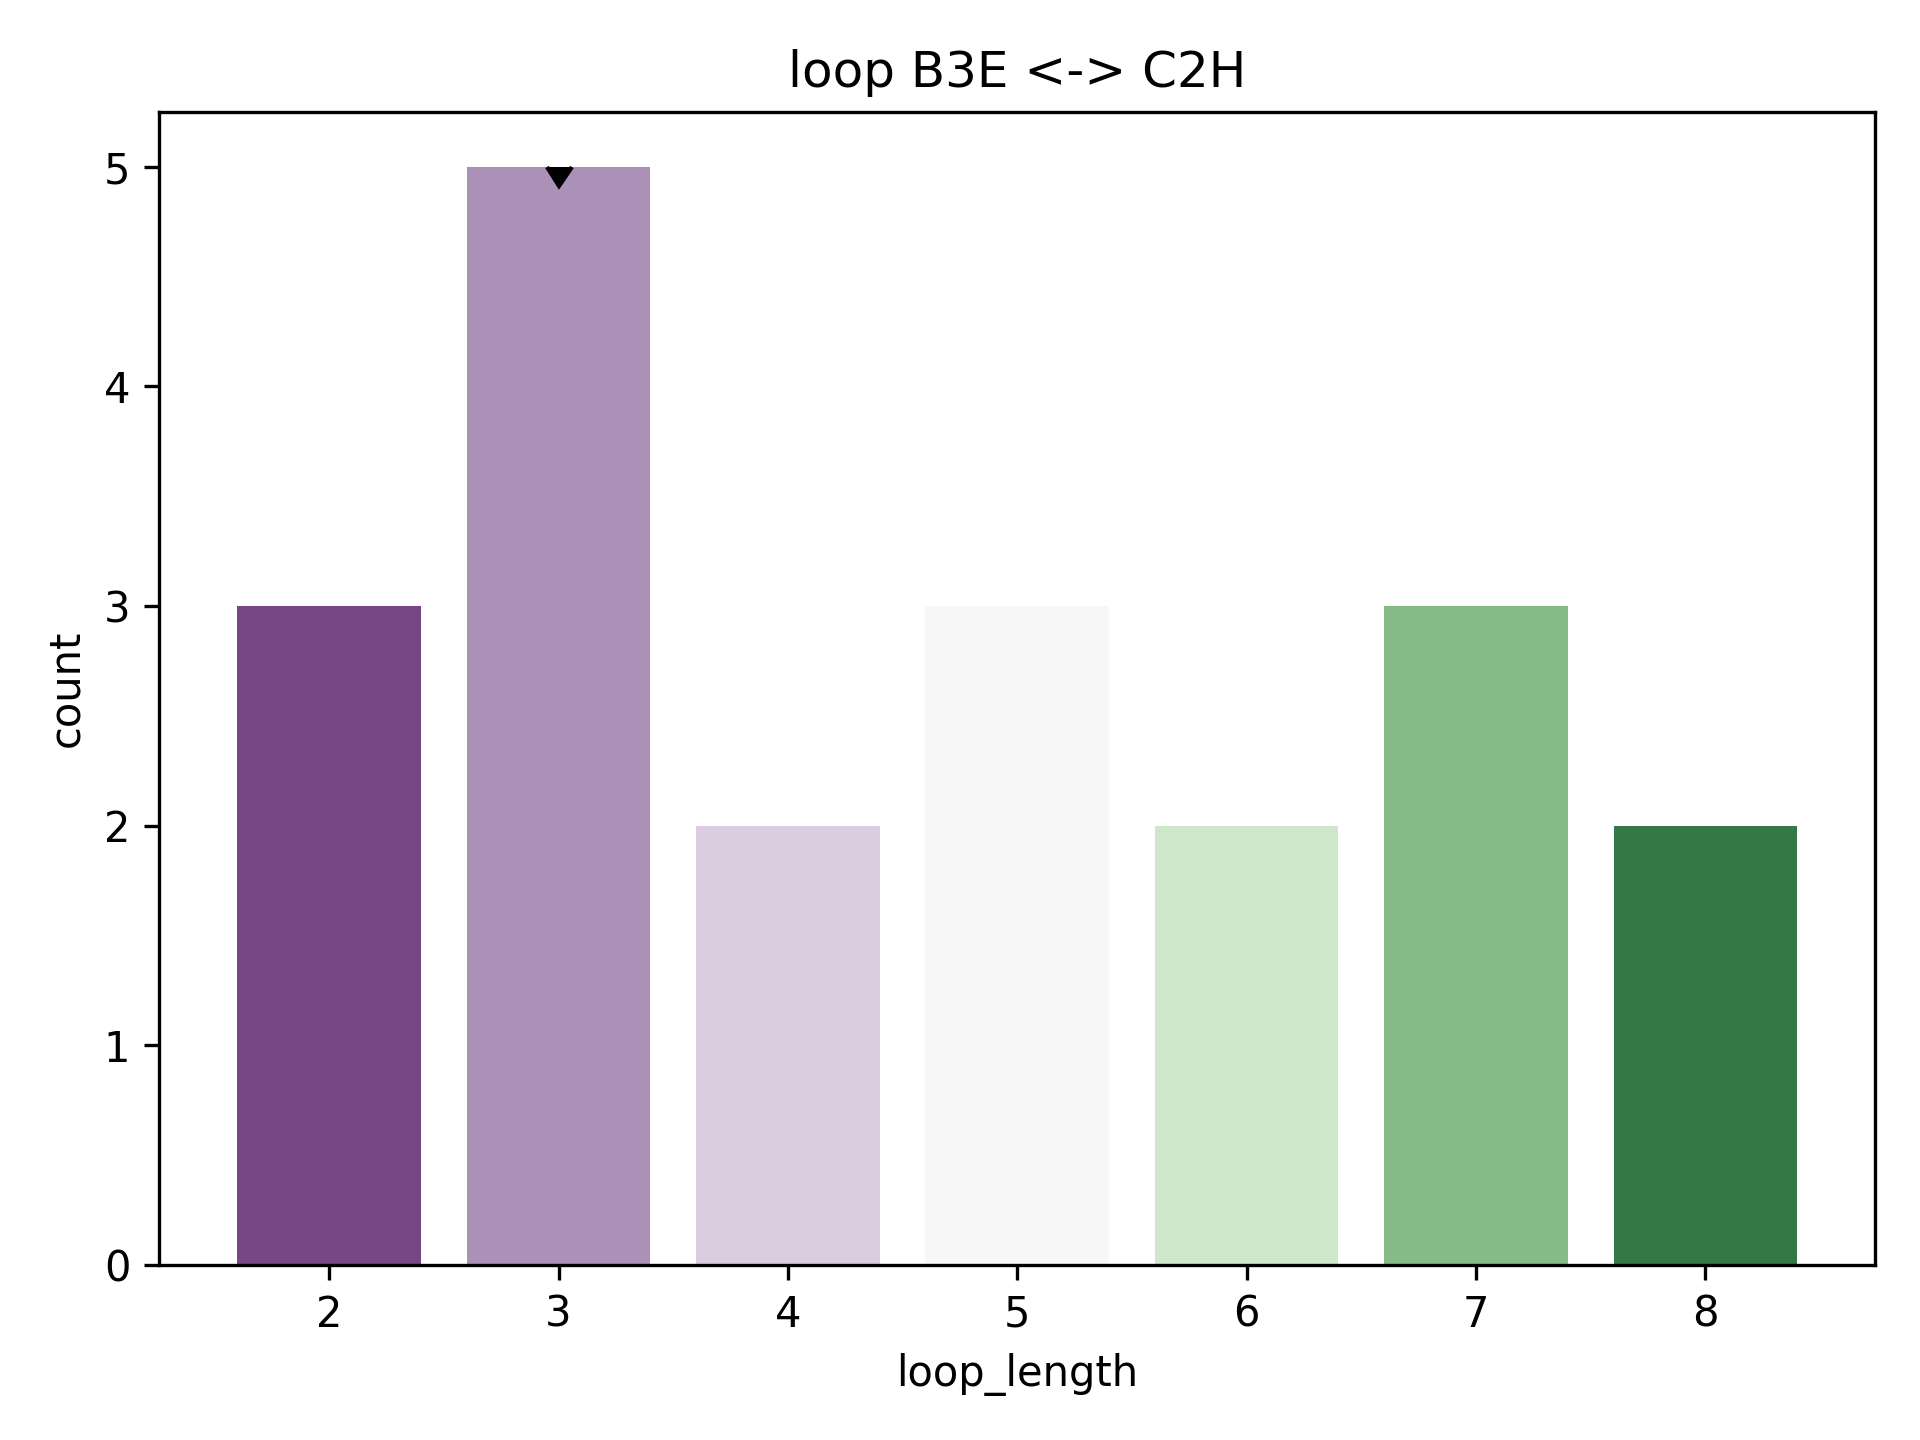

The data file committed next to this chart (first rows):
rmsd, pdb, chain, match, abego, 3mers, 9mers, loop, loop_length, length_count
1.824, 1s72, O, [(71, 78), (82, 91)], BBBBBBBABBBAAAAAAAAAA, /work/lpdi/databases/frags/s7/1s72_O.200…, /work/lpdi/databases/frags/s7/1s72_O.200…, BBB, 3, 5
1.948, 3eod, A, [(72, 79), (83, 92)], BBBBBBBABABAAAAAAAAAA, /work/lpdi/databases/frags/eo/3eod_A.200…, /work/lpdi/databases/frags/eo/3eod_A.200…, BAB, 3, 5
2.426, 1kcq, A, [(37, 44), (48, 57)], BBBBBBBAABBAAAAAAAAAA, /work/lpdi/databases/frags/kc/1kcq_A.200…, /work/lpdi/databases/frags/kc/1kcq_A.200…, ABB, 3, 5
